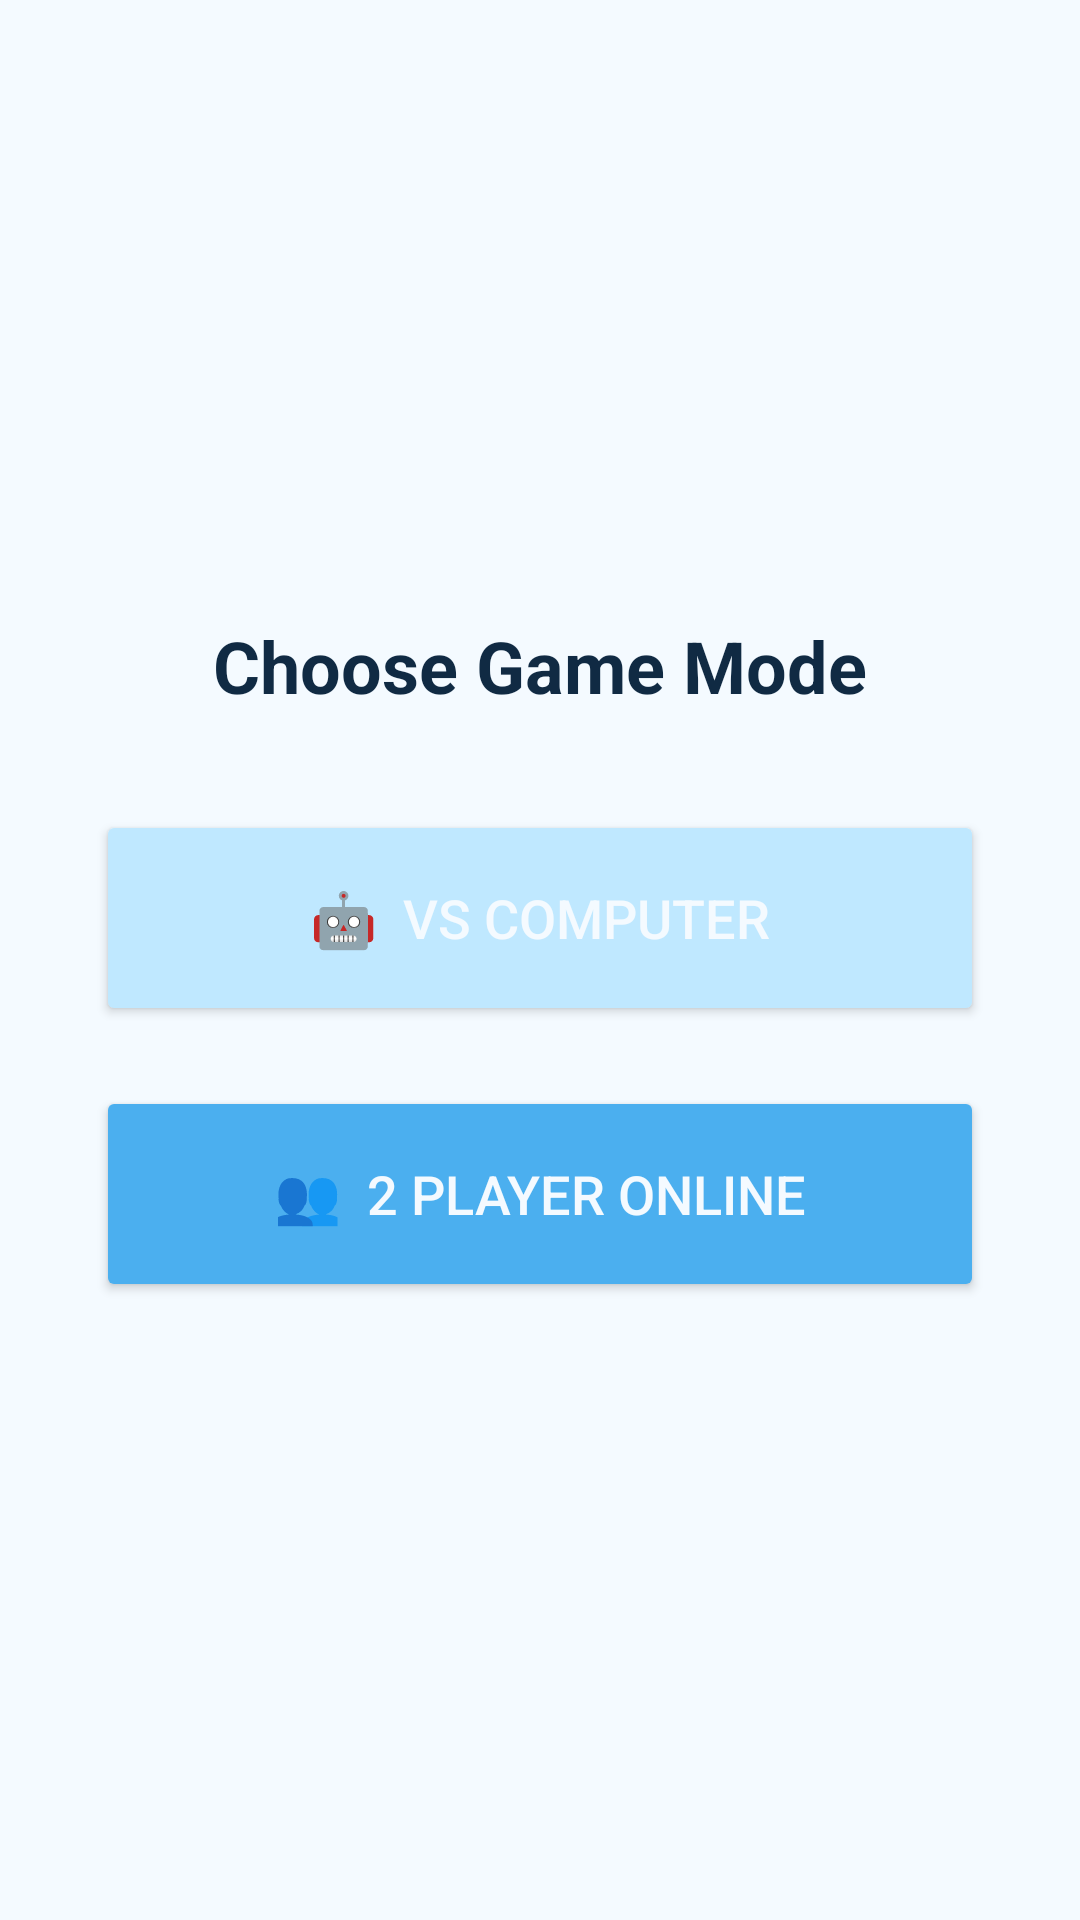

This screen was rendered from an Android layout file. Write that file and the resources it references.
<!-- AndroidManifest.xml: application theme Theme.Bingo125 -->
<!-- res/layout/activity_game_mode.xml -->
<?xml version="1.0" encoding="utf-8"?>
<LinearLayout xmlns:android="http://schemas.android.com/apk/res/android"
    android:layout_width="match_parent"
    android:layout_height="match_parent"
    android:background="@color/bg_deep"
    android:orientation="vertical"
    android:padding="32dp"
    android:gravity="center">

    <TextView
        android:layout_width="wrap_content"
        android:layout_height="wrap_content"
        android:text="Choose Game Mode"
        android:textColor="@color/text_primary"
        android:textSize="24sp"
        android:textStyle="bold"
        android:layout_marginBottom="32dp" />

    <Button
        android:id="@+id/btnVsComputer"
        android:layout_width="match_parent"
        android:layout_height="72dp"
        android:text="🤖  VS Computer"
        android:textSize="18sp"
        android:textColor="@color/bg_deep"
        android:backgroundTint="@color/accent_mint"
        android:layout_marginBottom="20dp" />

    <Button
        android:id="@+id/btnOnline"
        android:layout_width="match_parent"
        android:layout_height="72dp"
        android:text="👥  2 Player Online"
        android:textSize="18sp"
        android:textColor="@color/bg_deep"
        android:backgroundTint="@color/accent_coral" />

</LinearLayout>
<!-- resources referenced by this layout -->
<resources>
  <color name="accent_coral">#4BAFEF</color>
  <color name="accent_mint">#BFE8FF</color>
  <color name="bg_deep">#F4FAFF</color>
  <color name="text_primary">#102A43</color>
  <style name="Theme.Bingo125" parent="Theme.MaterialComponents.DayNight.NoActionBar">
          <item name="colorPrimary">@color/accent_gold</item>
          <item name="colorPrimaryDark">@color/bg_deep</item>
          <item name="colorAccent">@color/accent_coral</item>
          <item name="android:windowBackground">@color/bg_deep</item>
          <item name="android:statusBarColor">@color/bg_deep</item>
      </style>
  <color name="accent_gold">#168BEA</color>
</resources>
